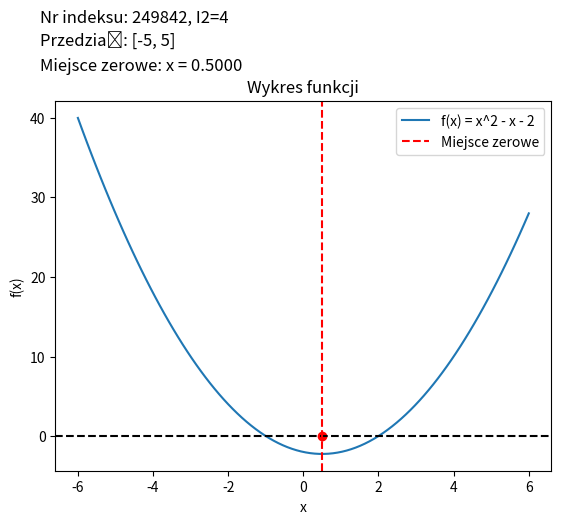

Here is the Python script that generated this plot:
"""
Znaleźć miejsce zerowe podanej funkcji w zadanym przedziale wykorzystując metodę
złotego podziału
a) Dla osób z parzystą cyfrą I2:
f(x)=x^2 – x - 2-I1 w przedziale [-5, 5]
"""

import math
import numpy as np
import matplotlib.pyplot as plt

def f(x):
    return x**2 - x - 2

def golden_section_search(a, b, epsilon):
    ratio = (math.sqrt(5) - 1) / 2  # Stosunek złotego podziału

    while abs(b - a) > epsilon:
        c = b - ratio * (b - a)
        d = a + ratio * (b - a)
        fc = f(c)
        fd = f(d)

        if fc < fd:
            b = d
        else:
            a = c

    return (a + b) / 2

a = -5
b = 5

epsilon = 0.0001

zero_point = golden_section_search(a, b, epsilon)
zero_point_value = f(zero_point)

x = np.linspace(-6, 6, 100)
y = f(x)

plt.plot(x, y, label='f(x) = x^2 - x - 2')
plt.axhline(y=0, color='black', linestyle='--')
plt.axvline(x=zero_point, color='red', linestyle='--', label='Miejsce zerowe')
plt.scatter(zero_point, 0, color='red')
plt.xlabel('x')
plt.ylabel('f(x)')
plt.title('Wykres funkcji')
plt.legend()

plt.text(-7, 52, 'Nr indeksu: 249842, I2=4', fontsize=12)
plt.text(-7, 49, 'Przedział: [-5, 5]', fontsize=12)
plt.text(-7, 46, 'Miejsce zerowe: x = {:.4f}'.format(zero_point), fontsize=12)

plt.show()

print("Miejsce zerowe:", zero_point)
print("Wartość funkcji w miejscu zerowym:", zero_point_value)
